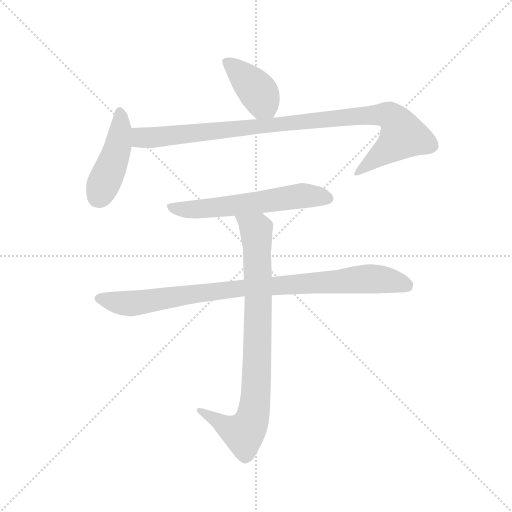
t = 0.00 s
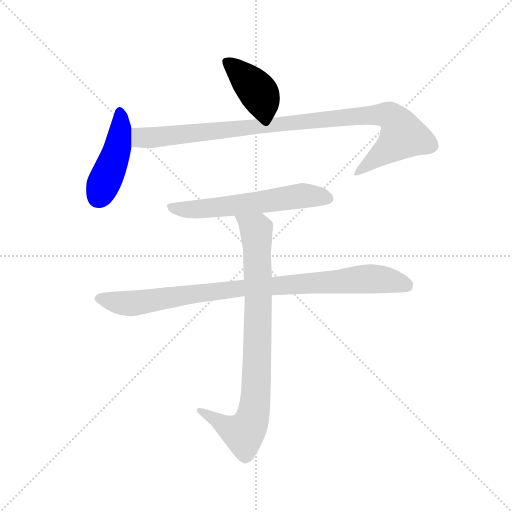
t = 1.02 s
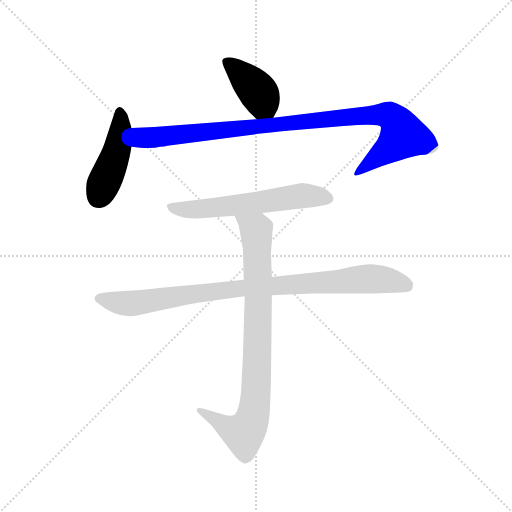
t = 2.03 s
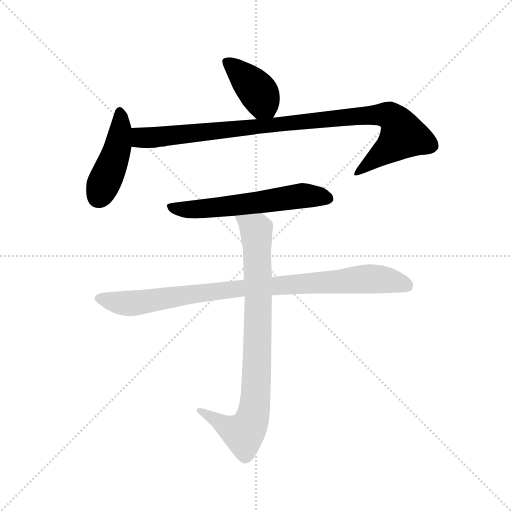
t = 3.05 s
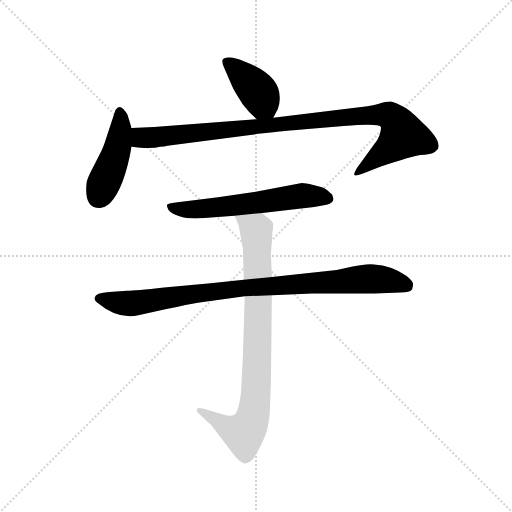
t = 4.06 s
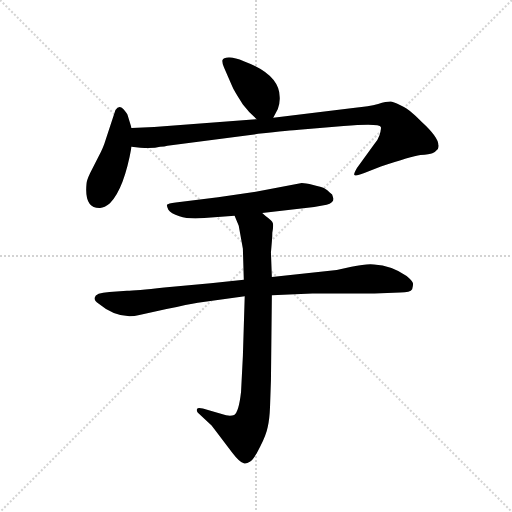
t = 5.08 s

The animated SVG that drew these frames (rendered in a browser with its animation timeline set to each time). Animation: 6 CSS @keyframes rules; one cycle of 5.08 s.

<svg version="1.1" viewBox="0 0 1024 1024" xmlns="http://www.w3.org/2000/svg">
  <g stroke="lightgray" stroke-dasharray="1,1" stroke-width="1" transform="scale(4, 4)">
    <line x1="0" y1="0" x2="256" y2="256"></line>
    <line x1="256" y1="0" x2="0" y2="256"></line>
    <line x1="128" y1="0" x2="128" y2="256"></line>
    <line x1="0" y1="128" x2="256" y2="128"></line>
  </g>
  <g transform="scale(0.92, -0.92) translate(60, -850)">
    <style type="text/css">
      
        @keyframes keyframes0 {
          from {
            stroke: blue;
            stroke-dashoffset: 404;
            stroke-width: 128;
          }
          57% {
            animation-timing-function: step-end;
            stroke: blue;
            stroke-dashoffset: 0;
            stroke-width: 128;
          }
          to {
            stroke: black;
            stroke-width: 1024;
          }
        }
        #make-me-a-hanzi-animation-0 {
          animation: keyframes0 0.5787760416666666s both;
          animation-delay: 0s;
          animation-timing-function: linear;
        }
      
        @keyframes keyframes1 {
          from {
            stroke: blue;
            stroke-dashoffset: 451;
            stroke-width: 128;
          }
          59% {
            animation-timing-function: step-end;
            stroke: blue;
            stroke-dashoffset: 0;
            stroke-width: 128;
          }
          to {
            stroke: black;
            stroke-width: 1024;
          }
        }
        #make-me-a-hanzi-animation-1 {
          animation: keyframes1 0.6170247395833334s both;
          animation-delay: 0.5787760416666666s;
          animation-timing-function: linear;
        }
      
        @keyframes keyframes2 {
          from {
            stroke: blue;
            stroke-dashoffset: 1004;
            stroke-width: 128;
          }
          77% {
            animation-timing-function: step-end;
            stroke: blue;
            stroke-dashoffset: 0;
            stroke-width: 128;
          }
          to {
            stroke: black;
            stroke-width: 1024;
          }
        }
        #make-me-a-hanzi-animation-2 {
          animation: keyframes2 1.0670572916666667s both;
          animation-delay: 1.19580078125s;
          animation-timing-function: linear;
        }
      
        @keyframes keyframes3 {
          from {
            stroke: blue;
            stroke-dashoffset: 603;
            stroke-width: 128;
          }
          66% {
            animation-timing-function: step-end;
            stroke: blue;
            stroke-dashoffset: 0;
            stroke-width: 128;
          }
          to {
            stroke: black;
            stroke-width: 1024;
          }
        }
        #make-me-a-hanzi-animation-3 {
          animation: keyframes3 0.74072265625s both;
          animation-delay: 2.262858072916667s;
          animation-timing-function: linear;
        }
      
        @keyframes keyframes4 {
          from {
            stroke: blue;
            stroke-dashoffset: 931;
            stroke-width: 128;
          }
          75% {
            animation-timing-function: step-end;
            stroke: blue;
            stroke-dashoffset: 0;
            stroke-width: 128;
          }
          to {
            stroke: black;
            stroke-width: 1024;
          }
        }
        #make-me-a-hanzi-animation-4 {
          animation: keyframes4 1.0076497395833333s both;
          animation-delay: 3.003580729166667s;
          animation-timing-function: linear;
        }
      
        @keyframes keyframes5 {
          from {
            stroke: blue;
            stroke-dashoffset: 858;
            stroke-width: 128;
          }
          74% {
            animation-timing-function: step-end;
            stroke: blue;
            stroke-dashoffset: 0;
            stroke-width: 128;
          }
          to {
            stroke: black;
            stroke-width: 1024;
          }
        }
        #make-me-a-hanzi-animation-5 {
          animation: keyframes5 0.9482421875s both;
          animation-delay: 4.01123046875s;
          animation-timing-function: linear;
        }
      
    </style>
    
      <path d="M 534 594 L 544 613 Q 549 628 548 639 Q 548 688 470 717 Q 449 726 437 725 Q 425 724 424 720 Q 421 718 427 703 L 445 662 Q 448 654 468 623 Q 480 607 498 591 C 520 571 521 570 534 594 Z" fill="lightgray"></path>
    
      <path d="M 226 572 L 218 598 Q 217 603 208 613 Q 199 623 191 611 L 169 544 Q 165 530 154 509 L 136 474 Q 128 457 128 450 Q 123 398 156 398 Q 166 397 179 408 Q 210 440 226 531 L 226 572 Z" fill="lightgray"></path>
    
      <path d="M 275 574 L 226 572 C 196 571 196 534 226 531 L 245 529 Q 274 527 288 531 Q 298 531 304 533 L 501 559 Q 573 567 590 568 L 687 576 Q 765 582 768 574 Q 769 567 765 556 Q 761 544 753 536 L 716 485 Q 709 473 710 470 Q 712 466 732 474 L 768 488 Q 834 510 854 513 Q 874 515 880 517 Q 886 519 892 526 Q 894 533 893 535 Q 893 552 857 585 Q 828 614 817 618 Q 801 627 792 629 Q 783 630 762 624 Q 741 618 712 616 L 534 594 L 498 591 L 275 574 Z" fill="lightgray"></path>
    
      <path d="M 510 387 L 623 400 L 650 405 Q 665 409 665 418 L 662 427 Q 651 438 645 441 Q 639 444 621 448 Q 603 452 596 452 L 496 433 L 414 421 L 322 410 Q 305 408 303 405 Q 302 402 306 394 Q 311 386 330 380 Q 350 373 384 376 L 450 381 L 510 387 Z" fill="lightgray"></path>
    
      <path d="M 470 242 L 398 234 L 297 225 Q 234 218 216 218 L 178 215 Q 147 213 146 203 Q 144 197 154 190 Q 197 154 243 165 L 302 178 Q 350 189 370 192 L 472 206 L 531 208 L 619 212 L 754 212 L 810 214 Q 832 214 836 221 Q 838 228 838 233 Q 838 238 824 250 Q 791 273 753 275 Q 737 277 704 270 L 672 263 L 531 248 L 470 242 Z" fill="lightgray"></path>
    
      <path d="M 459 359 L 468 309 L 470 242 L 472 206 L 468 76 L 464 -2 Q 459 -46 449 -52 Q 439 -56 422 -50 L 381 -38 Q 369 -35 368 -40 Q 367 -45 372 -49 L 400 -75 L 445 -134 Q 461 -155 470 -157 Q 475 -159 484 -153 Q 493 -147 506 -120 Q 519 -94 522 -78 Q 526 -62 527 -35 L 529 23 L 531 208 L 531 248 L 529 301 L 531 325 Q 532 333 532 344 Q 535 360 533 365 Q 532 370 518 380 L 510 387 C 487 406 439 409 450 381 L 459 359 Z" fill="lightgray"></path>
    
    
      <clipPath id="make-me-a-hanzi-clip-0">
        <path d="M 534 594 L 544 613 Q 549 628 548 639 Q 548 688 470 717 Q 449 726 437 725 Q 425 724 424 720 Q 421 718 427 703 L 445 662 Q 448 654 468 623 Q 480 607 498 591 C 520 571 521 570 534 594 Z"></path>
      </clipPath>
      <path clip-path="url(#make-me-a-hanzi-clip-0)" d="M 433 716 L 503 648 L 527 604" fill="none" id="make-me-a-hanzi-animation-0" stroke-dasharray="276 552" stroke-linecap="round"></path>
    
      <clipPath id="make-me-a-hanzi-clip-1">
        <path d="M 226 572 L 218 598 Q 217 603 208 613 Q 199 623 191 611 L 169 544 Q 165 530 154 509 L 136 474 Q 128 457 128 450 Q 123 398 156 398 Q 166 397 179 408 Q 210 440 226 531 L 226 572 Z"></path>
      </clipPath>
      <path clip-path="url(#make-me-a-hanzi-clip-1)" d="M 200 608 L 202 565 L 196 527 L 154 422" fill="none" id="make-me-a-hanzi-animation-1" stroke-dasharray="323 646" stroke-linecap="round"></path>
    
      <clipPath id="make-me-a-hanzi-clip-2">
        <path d="M 275 574 L 226 572 C 196 571 196 534 226 531 L 245 529 Q 274 527 288 531 Q 298 531 304 533 L 501 559 Q 573 567 590 568 L 687 576 Q 765 582 768 574 Q 769 567 765 556 Q 761 544 753 536 L 716 485 Q 709 473 710 470 Q 712 466 732 474 L 768 488 Q 834 510 854 513 Q 874 515 880 517 Q 886 519 892 526 Q 894 533 893 535 Q 893 552 857 585 Q 828 614 817 618 Q 801 627 792 629 Q 783 630 762 624 Q 741 618 712 616 L 534 594 L 498 591 L 275 574 Z"></path>
      </clipPath>
      <path clip-path="url(#make-me-a-hanzi-clip-2)" d="M 232 565 L 247 551 L 270 551 L 707 597 L 788 598 L 805 581 L 816 554 L 714 472" fill="none" id="make-me-a-hanzi-animation-2" stroke-dasharray="876 1752" stroke-linecap="round"></path>
    
      <clipPath id="make-me-a-hanzi-clip-3">
        <path d="M 510 387 L 623 400 L 650 405 Q 665 409 665 418 L 662 427 Q 651 438 645 441 Q 639 444 621 448 Q 603 452 596 452 L 496 433 L 414 421 L 322 410 Q 305 408 303 405 Q 302 402 306 394 Q 311 386 330 380 Q 350 373 384 376 L 450 381 L 510 387 Z"></path>
      </clipPath>
      <path clip-path="url(#make-me-a-hanzi-clip-3)" d="M 309 401 L 327 395 L 375 395 L 594 424 L 653 419" fill="none" id="make-me-a-hanzi-animation-3" stroke-dasharray="475 950" stroke-linecap="round"></path>
    
      <clipPath id="make-me-a-hanzi-clip-4">
        <path d="M 470 242 L 398 234 L 297 225 Q 234 218 216 218 L 178 215 Q 147 213 146 203 Q 144 197 154 190 Q 197 154 243 165 L 302 178 Q 350 189 370 192 L 472 206 L 531 208 L 619 212 L 754 212 L 810 214 Q 832 214 836 221 Q 838 228 838 233 Q 838 238 824 250 Q 791 273 753 275 Q 737 277 704 270 L 672 263 L 531 248 L 470 242 Z"></path>
      </clipPath>
      <path clip-path="url(#make-me-a-hanzi-clip-4)" d="M 156 200 L 220 190 L 448 221 L 740 244 L 781 242 L 825 229" fill="none" id="make-me-a-hanzi-animation-4" stroke-dasharray="803 1606" stroke-linecap="round"></path>
    
      <clipPath id="make-me-a-hanzi-clip-5">
        <path d="M 459 359 L 468 309 L 470 242 L 472 206 L 468 76 L 464 -2 Q 459 -46 449 -52 Q 439 -56 422 -50 L 381 -38 Q 369 -35 368 -40 Q 367 -45 372 -49 L 400 -75 L 445 -134 Q 461 -155 470 -157 Q 475 -159 484 -153 Q 493 -147 506 -120 Q 519 -94 522 -78 Q 526 -62 527 -35 L 529 23 L 531 208 L 531 248 L 529 301 L 531 325 Q 532 333 532 344 Q 535 360 533 365 Q 532 370 518 380 L 510 387 C 487 406 439 409 450 381 L 459 359 Z"></path>
      </clipPath>
      <path clip-path="url(#make-me-a-hanzi-clip-5)" d="M 458 378 L 490 355 L 498 340 L 501 154 L 492 -41 L 487 -65 L 470 -92 L 433 -78 L 375 -42" fill="none" id="make-me-a-hanzi-animation-5" stroke-dasharray="730 1460" stroke-linecap="round"></path>
    
  </g>
</svg>
